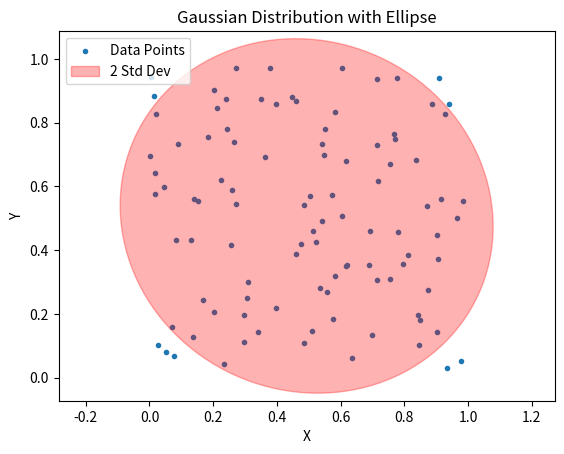

This figure's Python source:
import numpy as np
import matplotlib.pyplot as plt
from matplotlib.patches import Ellipse

N = 0
sx = 0
sy = 0
sx2 = 0
sy2 = 0
sxy = 0

def assignsxsy(p3d):
    global N, sx, sy, sx2, sy2, sxy
    N +=1
    sx += p3d[0]
    sy += p3d[1]
    
    sx2 += p3d[0] * p3d[0]
    sy2 += p3d[1] * p3d[1]
    
    sxy += p3d[0] * p3d[1]

def get(coordinates):
    mean_x = sx/N
    mean_y = sy/N
    print(f"Means:  {mean_x} , {mean_y}")



    # Calculate the covariance matrix
    centered_coords = coordinates - np.array([mean_x, mean_y])
    covariance_matrix = np.dot(centered_coords.T, centered_coords) / len(coordinates)

    print(f"The covariance matrix method 1 is: \n  {covariance_matrix}")

    covariance_matrix = np.zeros((2, 2))
    covariance_matrix[0,0] = (sx2 + (N*mean_x*mean_x) - (2*mean_x*sx))/N
    covariance_matrix[0,1] = (sxy - (mean_y*sx) - (mean_x*sy) + (N*mean_x*mean_y))/N
    covariance_matrix[1,0] = (sxy - (mean_y*sx) - (mean_x*sy) + (N*mean_x*mean_y))/N
    covariance_matrix[1,1] = (sy2 + (N*mean_y*mean_y) - (2*mean_y*sy))/N


    print(f"The covariance matrix method 2 is: \n  {covariance_matrix}")

    mu = np.array([mean_x, mean_y])
    return mu, covariance_matrix

def plot_gaussian_ellipse(mean, cov, n_std=2, ax=None, **kwargs):
    """
    Plot an ellipse representing a Gaussian distribution.

    Parameters:
        mean (array-like): Mean of the Gaussian distribution.
        cov (array-like): Covariance matrix of the Gaussian distribution.
        n_std (float): Number of standard deviations to determine ellipse size.
        ax (matplotlib.axes._axes.Axes, optional): Axes on which to plot the ellipse.
        **kwargs: Additional arguments to pass to the Ellipse constructor.

    Returns:
        matplotlib.patches.Ellipse: The plotted ellipse.
    """
    if ax is None:
        ax = plt.gca()

    eigenvalues, eigenvectors = np.linalg.eigh(cov)
    order = eigenvalues.argsort()[::-1]
    eigenvalues = eigenvalues[order]
    eigenvectors = eigenvectors[:, order]

    angle = np.degrees(np.arctan2(*eigenvectors[:, 0][::-1]))
    width, height = 2 * n_std * np.sqrt(eigenvalues)

    ellipse = Ellipse(xy=mean, width=width, height=height, angle=angle, **kwargs)
    ax.add_patch(ellipse)
    return ellipse

data = np.array([[1, 2], [2, 3], [3, 4], [4, 5], [5, 6], [6,5], [7,4] , [8,3] , [9,2]])
data = np.random.rand(100, 2)
# Call assignsxsy for each element in data
for p3d in data:
    assignsxsy(p3d)


mean, covariance = get(data)
plt.scatter(data[:, 0], data[:, 1], marker='.', label='Data Points')
# Plot the Gaussian ellipse
plot_gaussian_ellipse(mean, covariance, n_std=2, ax=plt.gca(), color='red', alpha=0.3, label='2 Std Dev')

plt.xlabel('X')
plt.ylabel('Y')
plt.title('Gaussian Distribution with Ellipse')
plt.legend()
plt.axis('equal')
plt.show()